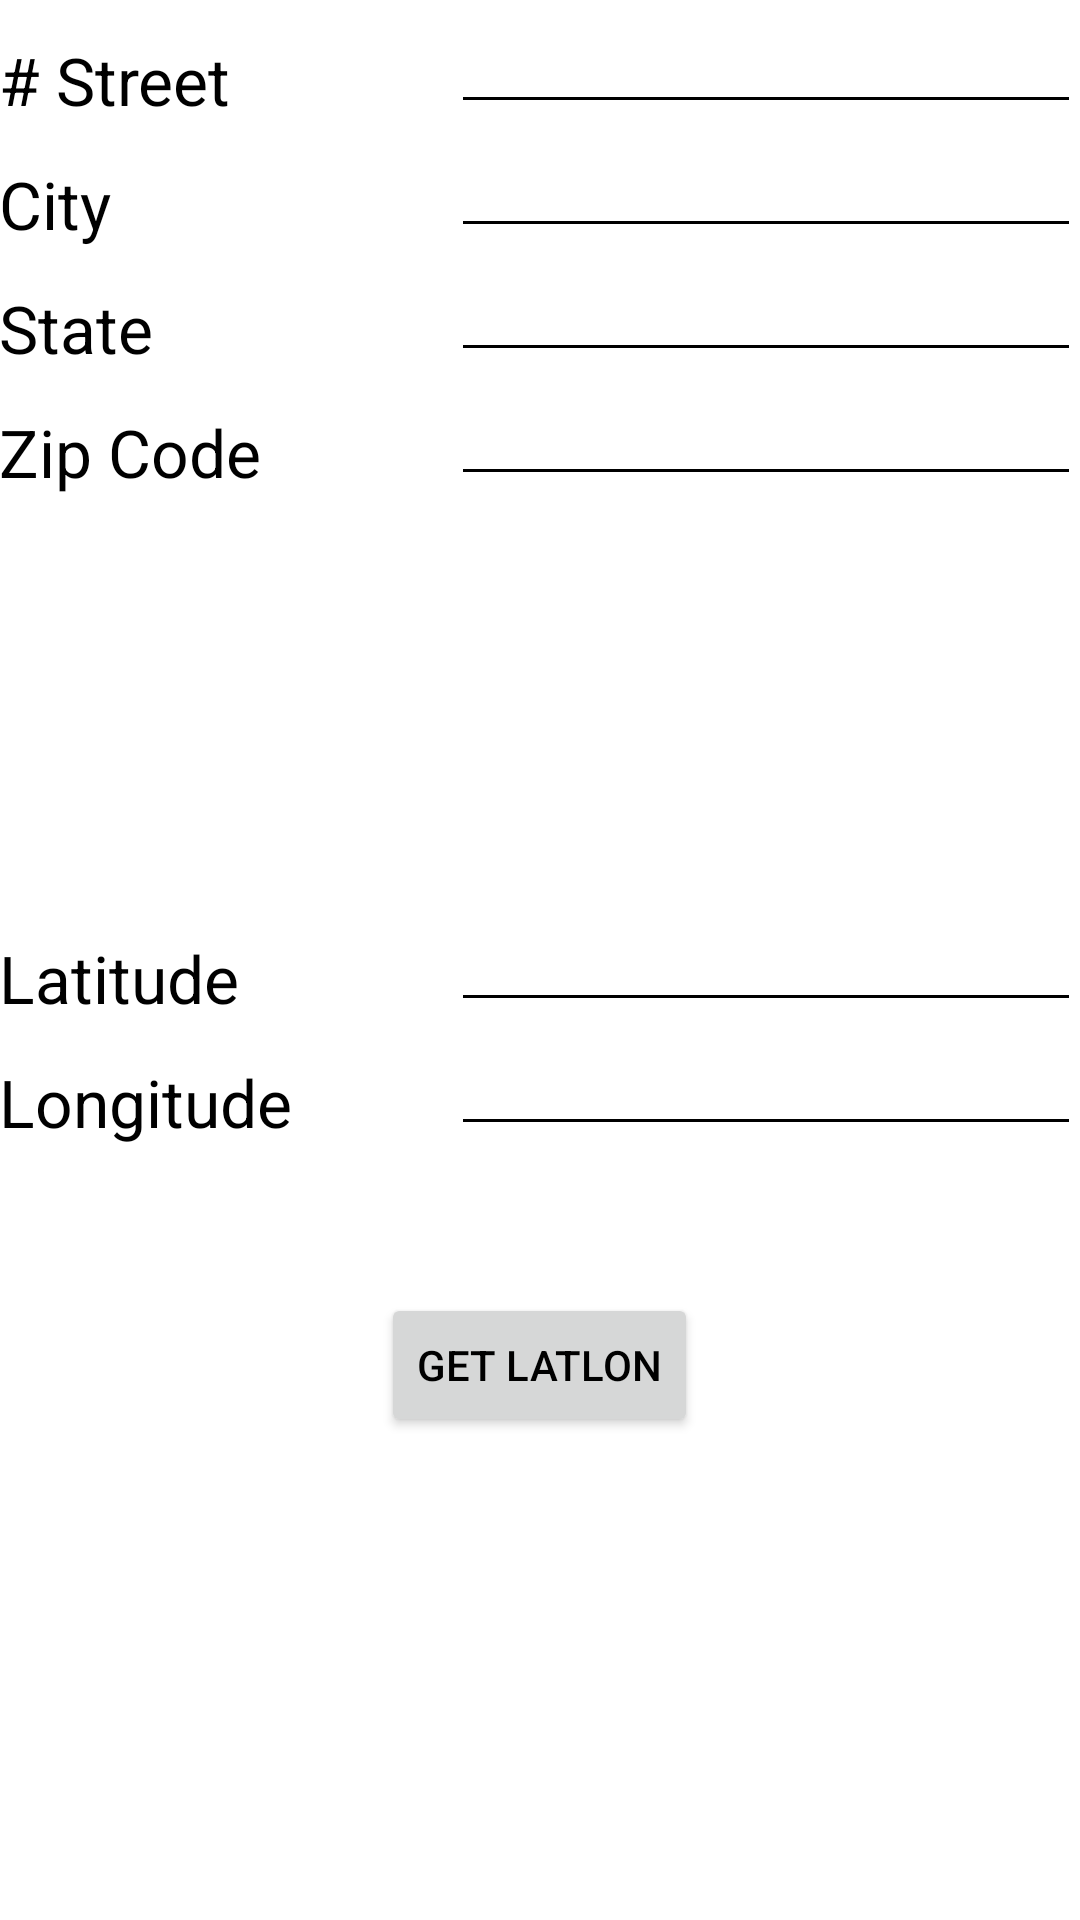

The Android layout XML behind this screen, and the referenced resources:
<!-- AndroidManifest.xml: application theme AppTheme -->
<!-- res/layout/activity_test_address.xml -->
<RelativeLayout xmlns:android="http://schemas.android.com/apk/res/android"
    xmlns:tools="http://schemas.android.com/tools" android:layout_width="match_parent"
    android:layout_height="match_parent" android:paddingLeft="@dimen/activity_horizontal_margin"
    android:paddingRight="@dimen/activity_horizontal_margin"
    android:paddingTop="@dimen/activity_vertical_margin"
    android:paddingBottom="@dimen/activity_vertical_margin"
    tools:context="sweng500team2summer15.hov_helper.TestAddressActivity">

    <EditText
        android:layout_width="wrap_content"
        android:layout_height="wrap_content"
        android:inputType="textPostalAddress"
        android:ems="10"
        android:id="@+id/inputStreet"
        android:layout_alignParentTop="true"
        android:layout_alignParentRight="true"
        android:layout_alignParentEnd="true" />

    <EditText
        android:layout_width="wrap_content"
        android:layout_height="wrap_content"
        android:id="@+id/inputCity"
        android:layout_below="@+id/inputStreet"
        android:layout_alignLeft="@+id/inputStreet"
        android:layout_alignStart="@+id/inputStreet"
        android:layout_alignRight="@+id/inputStreet"
        android:layout_alignEnd="@+id/inputStreet" />

    <EditText
        android:layout_width="wrap_content"
        android:layout_height="wrap_content"
        android:id="@+id/inputState"
        android:layout_below="@+id/inputCity"
        android:layout_alignRight="@+id/inputCity"
        android:layout_alignEnd="@+id/inputCity"
        android:layout_toRightOf="@+id/textView13"
        android:layout_toEndOf="@+id/textView13" />

    <EditText
        android:layout_width="wrap_content"
        android:layout_height="wrap_content"
        android:inputType="number"
        android:ems="10"
        android:id="@+id/inputZipcode"
        android:layout_below="@+id/inputState"
        android:layout_alignLeft="@+id/inputState"
        android:layout_alignStart="@+id/inputState" />

    <TextView
        android:layout_width="wrap_content"
        android:layout_height="wrap_content"
        android:textAppearance="?android:attr/textAppearanceLarge"
        android:text="# Street"
        android:id="@+id/textView12"
        android:layout_above="@+id/inputCity"
        android:layout_alignParentLeft="true"
        android:layout_alignParentStart="true"
        android:layout_toLeftOf="@+id/inputStreet"
        android:layout_toStartOf="@+id/inputStreet" />

    <TextView
        android:layout_width="wrap_content"
        android:layout_height="wrap_content"
        android:textAppearance="?android:attr/textAppearanceLarge"
        android:text="City"
        android:id="@+id/textView13"
        android:layout_alignBottom="@+id/inputCity"
        android:layout_alignParentLeft="true"
        android:layout_alignParentStart="true"
        android:layout_alignRight="@+id/textView12"
        android:layout_alignEnd="@+id/textView12" />

    <TextView
        android:layout_width="wrap_content"
        android:layout_height="wrap_content"
        android:textAppearance="?android:attr/textAppearanceLarge"
        android:text="State"
        android:id="@+id/textView14"
        android:layout_alignBottom="@+id/inputState"
        android:layout_alignParentLeft="true"
        android:layout_alignParentStart="true"
        android:layout_toLeftOf="@+id/inputState"
        android:layout_toStartOf="@+id/inputState" />

    <TextView
        android:layout_width="wrap_content"
        android:layout_height="wrap_content"
        android:textAppearance="?android:attr/textAppearanceLarge"
        android:text="Zip Code"
        android:id="@+id/textView15"
        android:layout_alignBottom="@+id/inputZipcode"
        android:layout_alignParentLeft="true"
        android:layout_alignParentStart="true" />

    <EditText
        android:layout_width="wrap_content"
        android:layout_height="wrap_content"
        android:id="@+id/outputLatitude"
        android:layout_centerVertical="true"
        android:layout_toRightOf="@+id/textView14"
        android:layout_alignRight="@+id/inputZipcode"
        android:layout_alignEnd="@+id/inputZipcode" />

    <EditText
        android:layout_width="wrap_content"
        android:layout_height="wrap_content"
        android:id="@+id/outputLongitude"
        android:layout_below="@+id/outputLatitude"
        android:layout_alignLeft="@+id/outputLatitude"
        android:layout_alignStart="@+id/outputLatitude"
        android:layout_alignParentRight="true"
        android:layout_alignParentEnd="true" />

    <TextView
        android:layout_width="wrap_content"
        android:layout_height="wrap_content"
        android:textAppearance="?android:attr/textAppearanceLarge"
        android:text="Latitude"
        android:id="@+id/textView16"
        android:layout_above="@+id/outputLongitude"
        android:layout_alignParentLeft="true"
        android:layout_alignParentStart="true" />

    <TextView
        android:layout_width="wrap_content"
        android:layout_height="wrap_content"
        android:textAppearance="?android:attr/textAppearanceLarge"
        android:text="Longitude"
        android:id="@+id/textView17"
        android:layout_alignBottom="@+id/outputLongitude"
        android:layout_alignParentLeft="true"
        android:layout_alignParentStart="true" />

    <Button
        android:layout_width="wrap_content"
        android:layout_height="wrap_content"
        android:text="Get LatLon"
        android:id="@+id/btnLatLon"
        android:layout_below="@+id/outputLongitude"
        android:layout_centerHorizontal="true"
        android:layout_marginTop="49dp" />

</RelativeLayout>
<!-- resources referenced by this layout -->
<resources>
  <style name="AppTheme" parent="Theme.AppCompat.Light.DarkActionBar">
          <item name="colorPrimaryDark">@color/green</item>
          <item name="colorPrimary">@color/green</item>
          <item name="android:textColorPrimary">#fdfff2</item>
          <item name="android:windowBackground">@android:color/white</item>
          <item name="android:editTextColor">@android:color/background_dark</item>
          <item name="android:textColor">@android:color/background_dark</item>
          <item name="android:icon">@drawable/hov_helper_logo</item>
          <item name="colorControlNormal">@android:color/background_dark</item>
          <item name="colorControlActivated">@color/green</item>
          <item name="colorControlHighlight">#ffcb6345</item>
  
      </style>
  <color name="green">#32733A</color>
  <!-- drawable hov_helper_logo: png bitmap (drawable-hdpi, 19162 bytes) -->
</resources>
